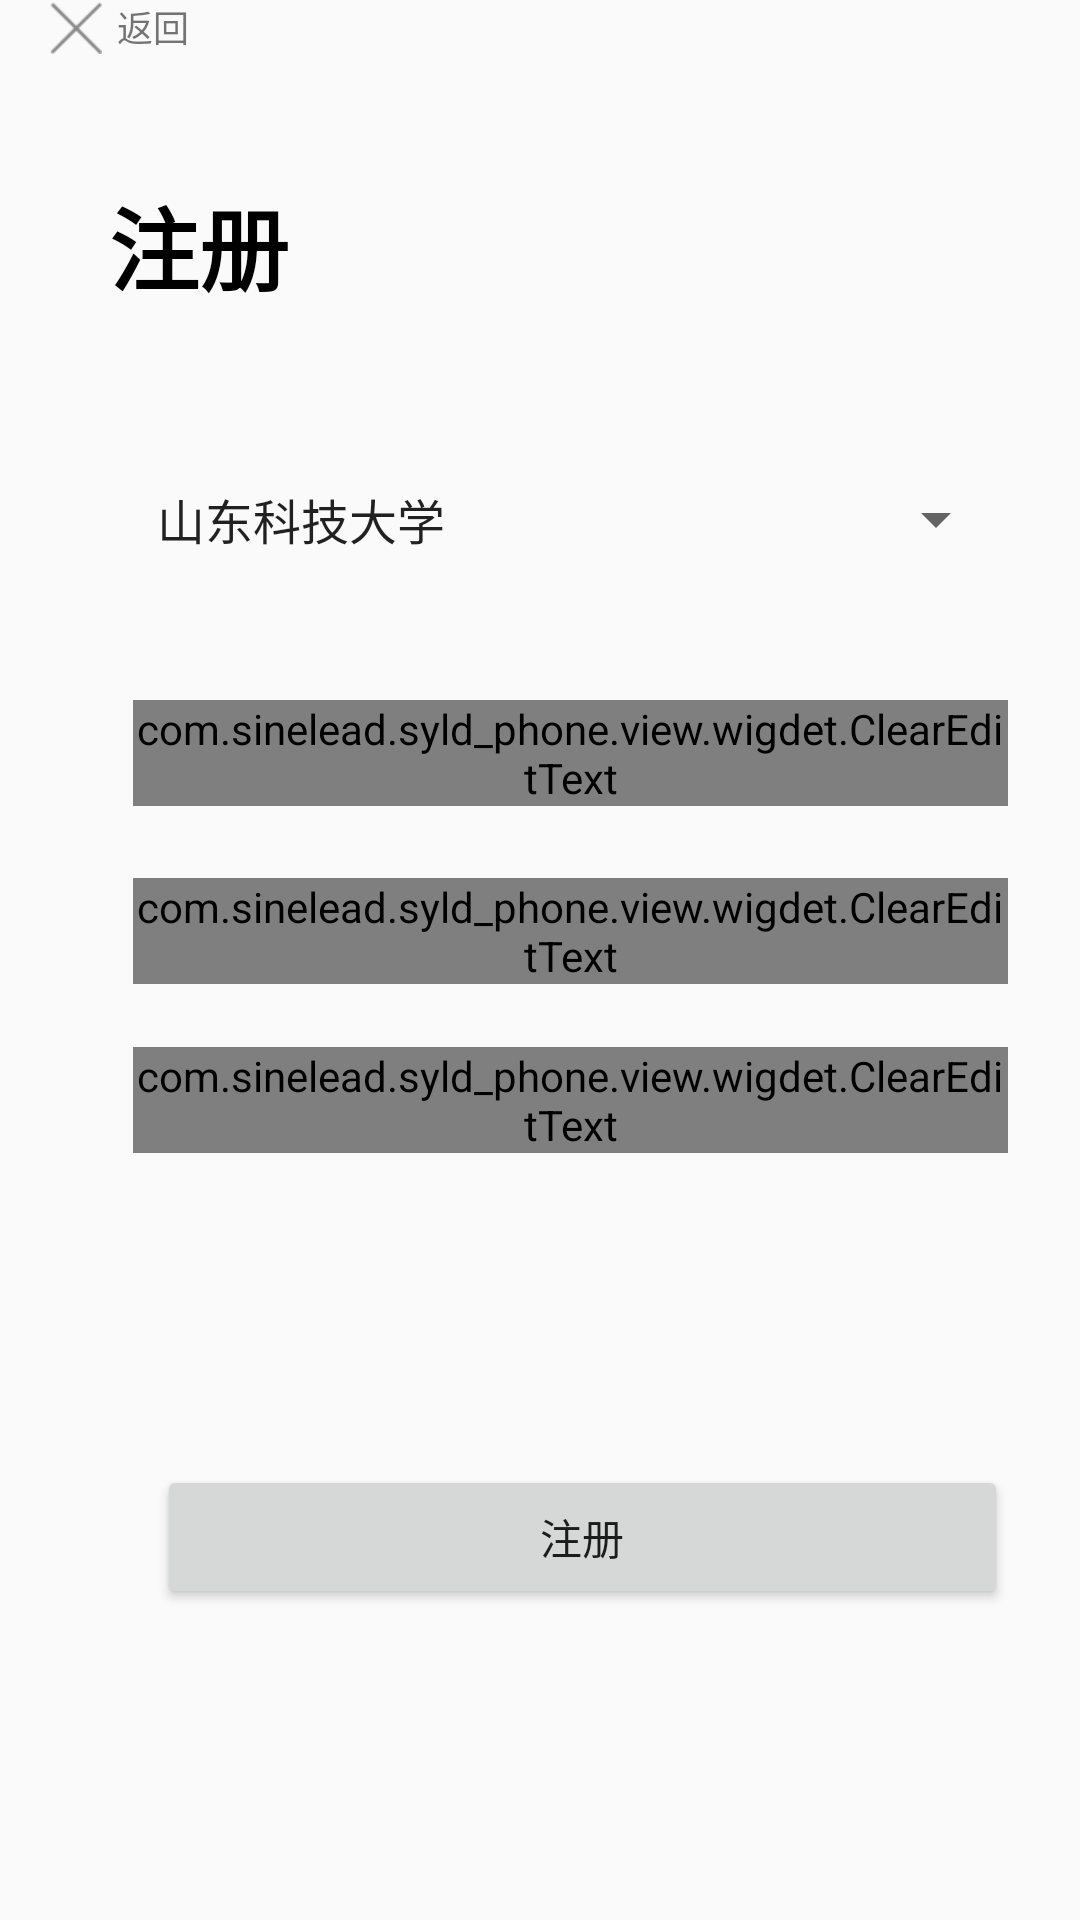

This screen was rendered from an Android layout file. Write that file and the resources it references.
<!-- AndroidManifest.xml: application theme AppTheme -->
<!-- res/layout/activity_resgister.xml -->
<?xml version="1.0" encoding="utf-8"?>
<android.support.constraint.ConstraintLayout xmlns:android="http://schemas.android.com/apk/res/android"
    xmlns:app="http://schemas.android.com/apk/res-auto"
    xmlns:tools="http://schemas.android.com/tools"
    android:layout_width="match_parent"
    android:layout_height="match_parent"
    android:fitsSystemWindows="true"
    android:focusable="true"
    android:focusableInTouchMode="true">

    <TextView
        android:id="@+id/back"
        android:layout_width="wrap_content"
        android:layout_height="wrap_content"
        android:layout_marginStart="16dp"
        android:drawableLeft="@drawable/ic_back_cross"
        android:drawablePadding="@dimen/margin_5"
        android:gravity="center_vertical"
        android:text="@string/back"
        android:textSize="12sp"
        app:layout_constraintStart_toStartOf="parent"
        app:layout_constraintTop_toTopOf="parent" />

    <TextView
        android:id="@+id/title"
        android:layout_width="wrap_content"
        android:layout_height="wrap_content"
        android:layout_marginStart="8dp"
        android:layout_marginTop="8dp"
        android:layout_marginEnd="8dp"
        android:layout_marginBottom="8dp"
        android:text="@string/resgister"
        android:textColor="@android:color/background_dark"
        android:textSize="@dimen/textSize_30"
        android:textStyle="bold"
        app:layout_constraintBottom_toBottomOf="parent"
        app:layout_constraintEnd_toEndOf="parent"
        app:layout_constraintHorizontal_bias="0.1"
        app:layout_constraintStart_toStartOf="parent"
        app:layout_constraintTop_toBottomOf="@+id/back"
        app:layout_constraintVertical_bias="0.060000002" />

    <Spinner
        android:id="@+id/spinner"
        android:layout_width="0dp"
        android:layout_height="wrap_content"
        android:layout_marginStart="8dp"
        android:layout_marginTop="8dp"
        android:layout_marginEnd="24dp"
        android:layout_marginBottom="8dp"
        android:entries="@array/schools"
        app:layout_constraintBottom_toBottomOf="parent"
        app:layout_constraintEnd_toEndOf="parent"
        app:layout_constraintStart_toStartOf="@+id/title"
        app:layout_constraintTop_toBottomOf="@+id/title"
        app:layout_constraintVertical_bias="0.100000024" />

    <com.sinelead.syld_phone.view.wigdet.ClearEditText
        android:id="@+id/user"
        android:layout_width="0dp"
        android:layout_height="wrap_content"
        android:layout_marginTop="8dp"
        android:layout_marginBottom="8dp"
        android:hint="@string/user"
        android:imeOptions="actionNext"
        android:lines="1"
        android:singleLine="true"
        android:theme="@style/EditText"
        app:layout_constraintBottom_toBottomOf="parent"
        app:layout_constraintEnd_toEndOf="@+id/spinner"
        app:layout_constraintStart_toStartOf="@+id/spinner"
        app:layout_constraintTop_toBottomOf="@+id/spinner"
        app:layout_constraintVertical_bias="0.100000024" />

    <com.sinelead.syld_phone.view.wigdet.ClearEditText
        android:id="@+id/pwd"
        android:layout_width="0dp"
        android:layout_height="wrap_content"
        android:layout_marginTop="8dp"
        android:layout_marginBottom="8dp"
        android:hint="@string/pwd"
        android:inputType="textPassword"
        android:theme="@style/EditText"
        app:layout_constraintBottom_toBottomOf="parent"
        app:layout_constraintEnd_toEndOf="@+id/user"
        app:layout_constraintStart_toStartOf="@+id/user"
        app:layout_constraintTop_toBottomOf="@+id/user"
        app:layout_constraintVertical_bias="0.050000012" />

    <com.sinelead.syld_phone.view.wigdet.ClearEditText
        android:id="@+id/pwd_again"
        android:layout_width="0dp"
        android:layout_height="wrap_content"
        android:layout_marginTop="8dp"
        android:layout_marginBottom="8dp"
        android:hint="@string/pwd_again"
        android:inputType="textPassword"
        android:theme="@style/EditText"
        app:layout_constraintBottom_toBottomOf="parent"
        app:layout_constraintEnd_toEndOf="@+id/user"
        app:layout_constraintHorizontal_bias="0.0"
        app:layout_constraintStart_toStartOf="@+id/user"
        app:layout_constraintTop_toBottomOf="@+id/pwd"
        app:layout_constraintVertical_bias="0.050000012" />

    <Button
        android:id="@+id/resgister"
        android:layout_width="0dp"
        android:layout_height="wrap_content"
        android:layout_marginStart="8dp"
        android:layout_marginTop="8dp"
        android:layout_marginBottom="8dp"
        android:text="@string/resgister"
        app:layout_constraintBottom_toBottomOf="parent"
        app:layout_constraintEnd_toEndOf="@+id/pwd_again"
        app:layout_constraintStart_toStartOf="@+id/pwd_again"
        app:layout_constraintTop_toBottomOf="@+id/pwd_again" />
</android.support.constraint.ConstraintLayout>
<!-- resources referenced by this layout -->
<resources>
  <string-array name="schools">
          <item>山东科技大学</item>
          <item>济南大学</item>
          <item>山东科技大学</item>
          <item>济南大学</item>
          <item>山东科技大学</item>
          <item>济南大学</item>
          <item>山东科技大学</item>
          <item>济南大学</item>
          <item>山东科技大学</item>
          <item>济南大学</item>
      </string-array>
  <dimen name="margin_5">5dp</dimen>
  <dimen name="textSize_30">30sp</dimen>
  <!-- drawable ic_back_cross: png bitmap (drawable-xhdpi, 910 bytes) -->
  <string name="back">返回</string>
  <string name="pwd">密码</string>
  <string name="pwd_again">密码确认</string>
  <string name="resgister">注册</string>
  <string name="user">账号</string>
  <style name="EditText" parent="Theme.AppCompat.Light">
          <item name="colorControlNormal">@color/colorTextDark</item>
          <item name="colorControlActivated">@color/colorTextDark</item>
      </style>
  <style name="AppTheme" parent="Theme.AppCompat.Light.NoActionBar" />
  <color name="colorTextDark">#464545</color>
</resources>
